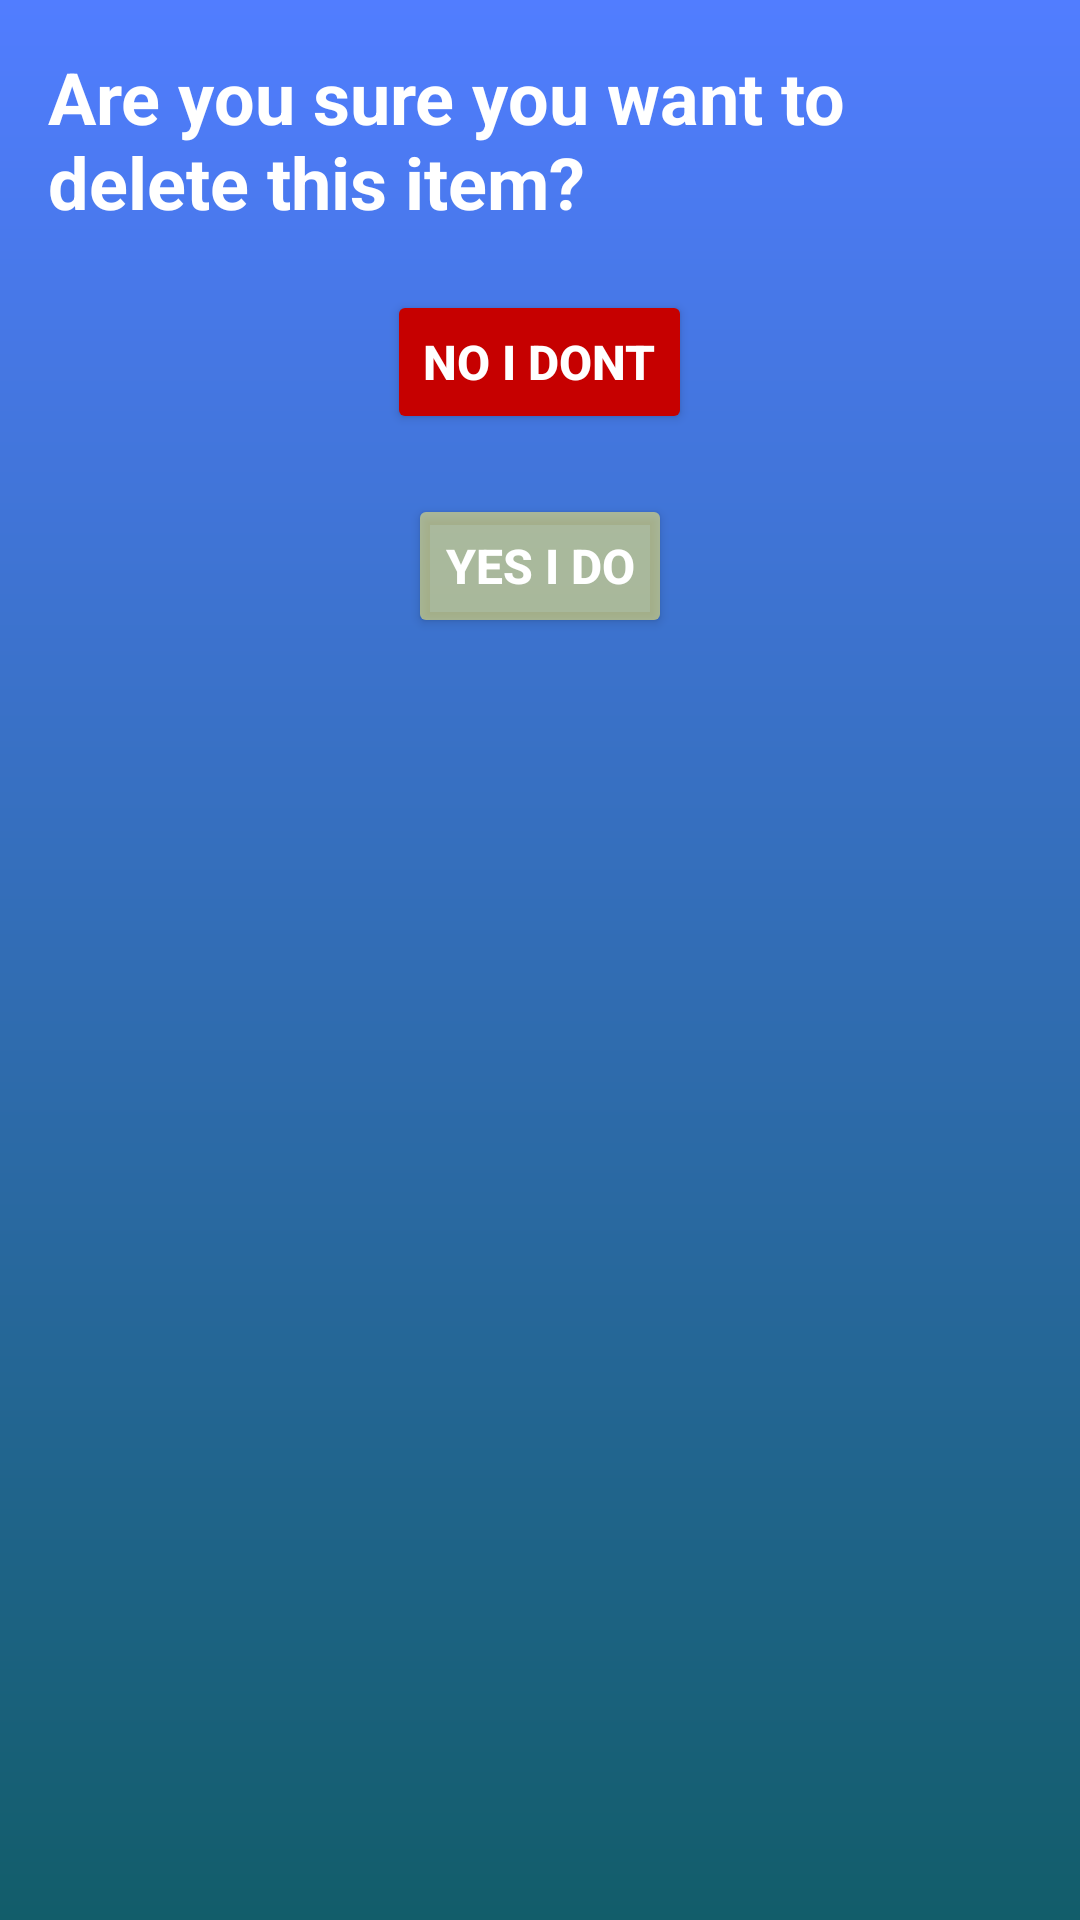

Produce the Android XML layout that renders to this screen, including the resource entries it uses.
<!-- AndroidManifest.xml: application theme Theme.POS10 -->
<!-- res/layout/confirm_delete_popup.xml -->
<?xml version="1.0" encoding="utf-8"?>
<androidx.constraintlayout.widget.ConstraintLayout xmlns:android="http://schemas.android.com/apk/res/android"
    xmlns:app="http://schemas.android.com/apk/res-auto"
    android:layout_width="200dp"
    android:layout_height="wrap_content"
    android:background="@drawable/popupbg">
    <!-- res/layout/popup_layout.xml -->
    <LinearLayout
        android:layout_width="match_parent"
        android:layout_height="wrap_content"
        android:orientation="vertical"
        android:padding="16dp">

        <TextView
            android:id="@+id/textDisclaimer"
            android:layout_width="match_parent"
            android:layout_height="wrap_content"
            android:text="Are you sure you want to delete this item?"
            android:textColor="@color/white"
            android:textSize="24sp"
            android:textStyle="bold" />

        <Button
            android:id="@+id/btnNO"
            android:layout_marginTop="20dp"
            android:layout_width="wrap_content"
            android:layout_height="wrap_content"
            android:layout_gravity="center_horizontal"
            android:backgroundTint="@color/clock_red"
            android:text="NO I DONT"
            android:textColor="#FFFFFF"
            android:textSize="16sp"
            android:textStyle="bold"
            app:icon="@android:drawable/ic_delete"
            app:iconPadding="0dp" />

        <Button
            android:id="@+id/btnYES"
            android:layout_marginTop="20dp"
            android:layout_width="wrap_content"
            android:layout_height="wrap_content"
            android:layout_gravity="center_horizontal"
            android:backgroundTint="@color/buttonbg"
            android:text="YES I DO"
            android:textColor="#FFFFFF"
            android:textSize="16sp"
            android:textStyle="bold"
            app:icon="@android:drawable/ic_dialog_alert"
            app:iconPadding="0dp" />

        <LinearLayout
            android:layout_width="match_parent"
            android:layout_height="wrap_content"
            android:orientation="horizontal"/>

    </LinearLayout>


</androidx.constraintlayout.widget.ConstraintLayout>
<!-- resources referenced by this layout -->
<resources>
  <color name="buttonbg">#8DFFF070</color>
  <color name="clock_red">#C60000</color>
  <color name="white">#FFFFFFFF</color>
  <!-- drawable popupbg (drawable) -->
  <?xml version="1.0" encoding="utf-8"?>
  <shape xmlns:android="http://schemas.android.com/apk/res/android">
      <gradient android:type="linear" android:angle="-90"
          android:startColor="#517DFF" android:endColor="#125D6A" />
  </shape>
  <style name="Theme.POS10" parent="Base.Theme.POS10" />
  <style name="Base.Theme.POS10" parent="Theme.Material3.DayNight.NoActionBar">
          
          
      </style>
</resources>
